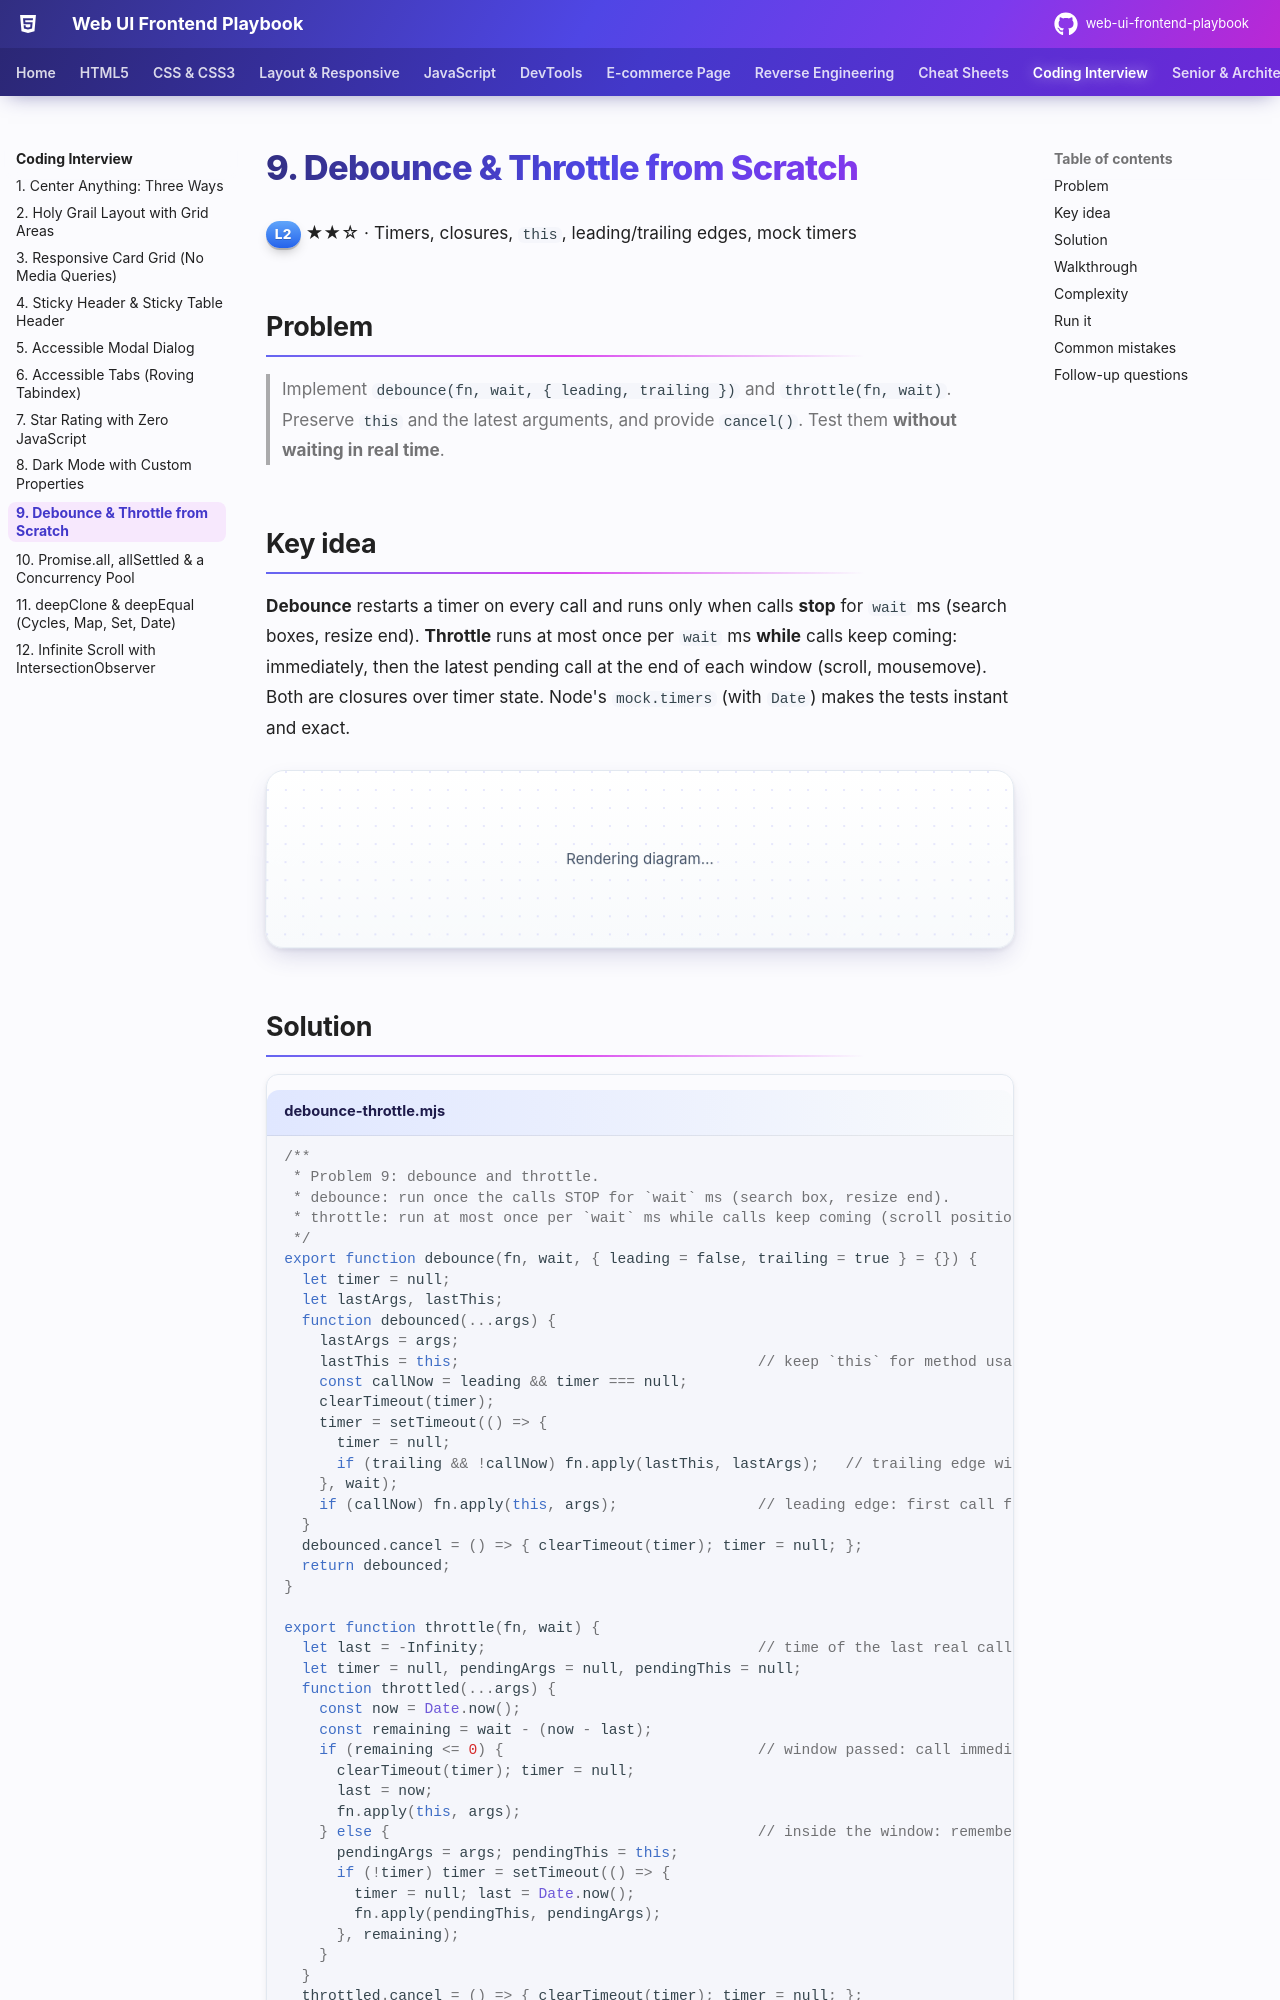

repository: khiruashish/web-ui-frontend-playbook · page: coding-interview/09-debounce-throttle/index.html · generator: mkdocs

# 9. Debounce & Throttle from Scratch

<span class="level l2">L2</span> ★★☆ · Timers, closures, `this`, leading/trailing edges, mock timers

## Problem

> Implement `debounce(fn, wait, { leading, trailing })` and `throttle(fn, wait)`. Preserve `this` and the latest arguments, and provide `cancel()`.
> Test them **without waiting in real time**.

## Key idea

**Debounce** restarts a timer on every call and runs only when calls **stop** for `wait` ms (search boxes, resize end). **Throttle** runs
at most once per `wait` ms **while** calls keep coming: immediately, then the latest pending call at the end of each window (scroll,
mousemove). Both are closures over timer state. Node's `mock.timers` (with `Date`) makes the tests instant and exact.

```mermaid
sequenceDiagram
    participant E as events (every 10 ms)
    participant D as debounce 200 ms
    participant T as throttle 50 ms
    E->>D: j, ja, jav, java, javas
    Note over D: timer restarts each time
    D-->>D: 200 ms of quiet → fn("javas")
    E->>T: 0, 1, 2 … 10
    T-->>T: fn(0) now, fn(4) at 50 ms, fn(9) at 100 ms, fn(10) at 150 ms
```

## Solution

```javascript title="debounce-throttle.mjs"
--8<-- "./coding-interview/js/debounce-throttle.mjs"
```
